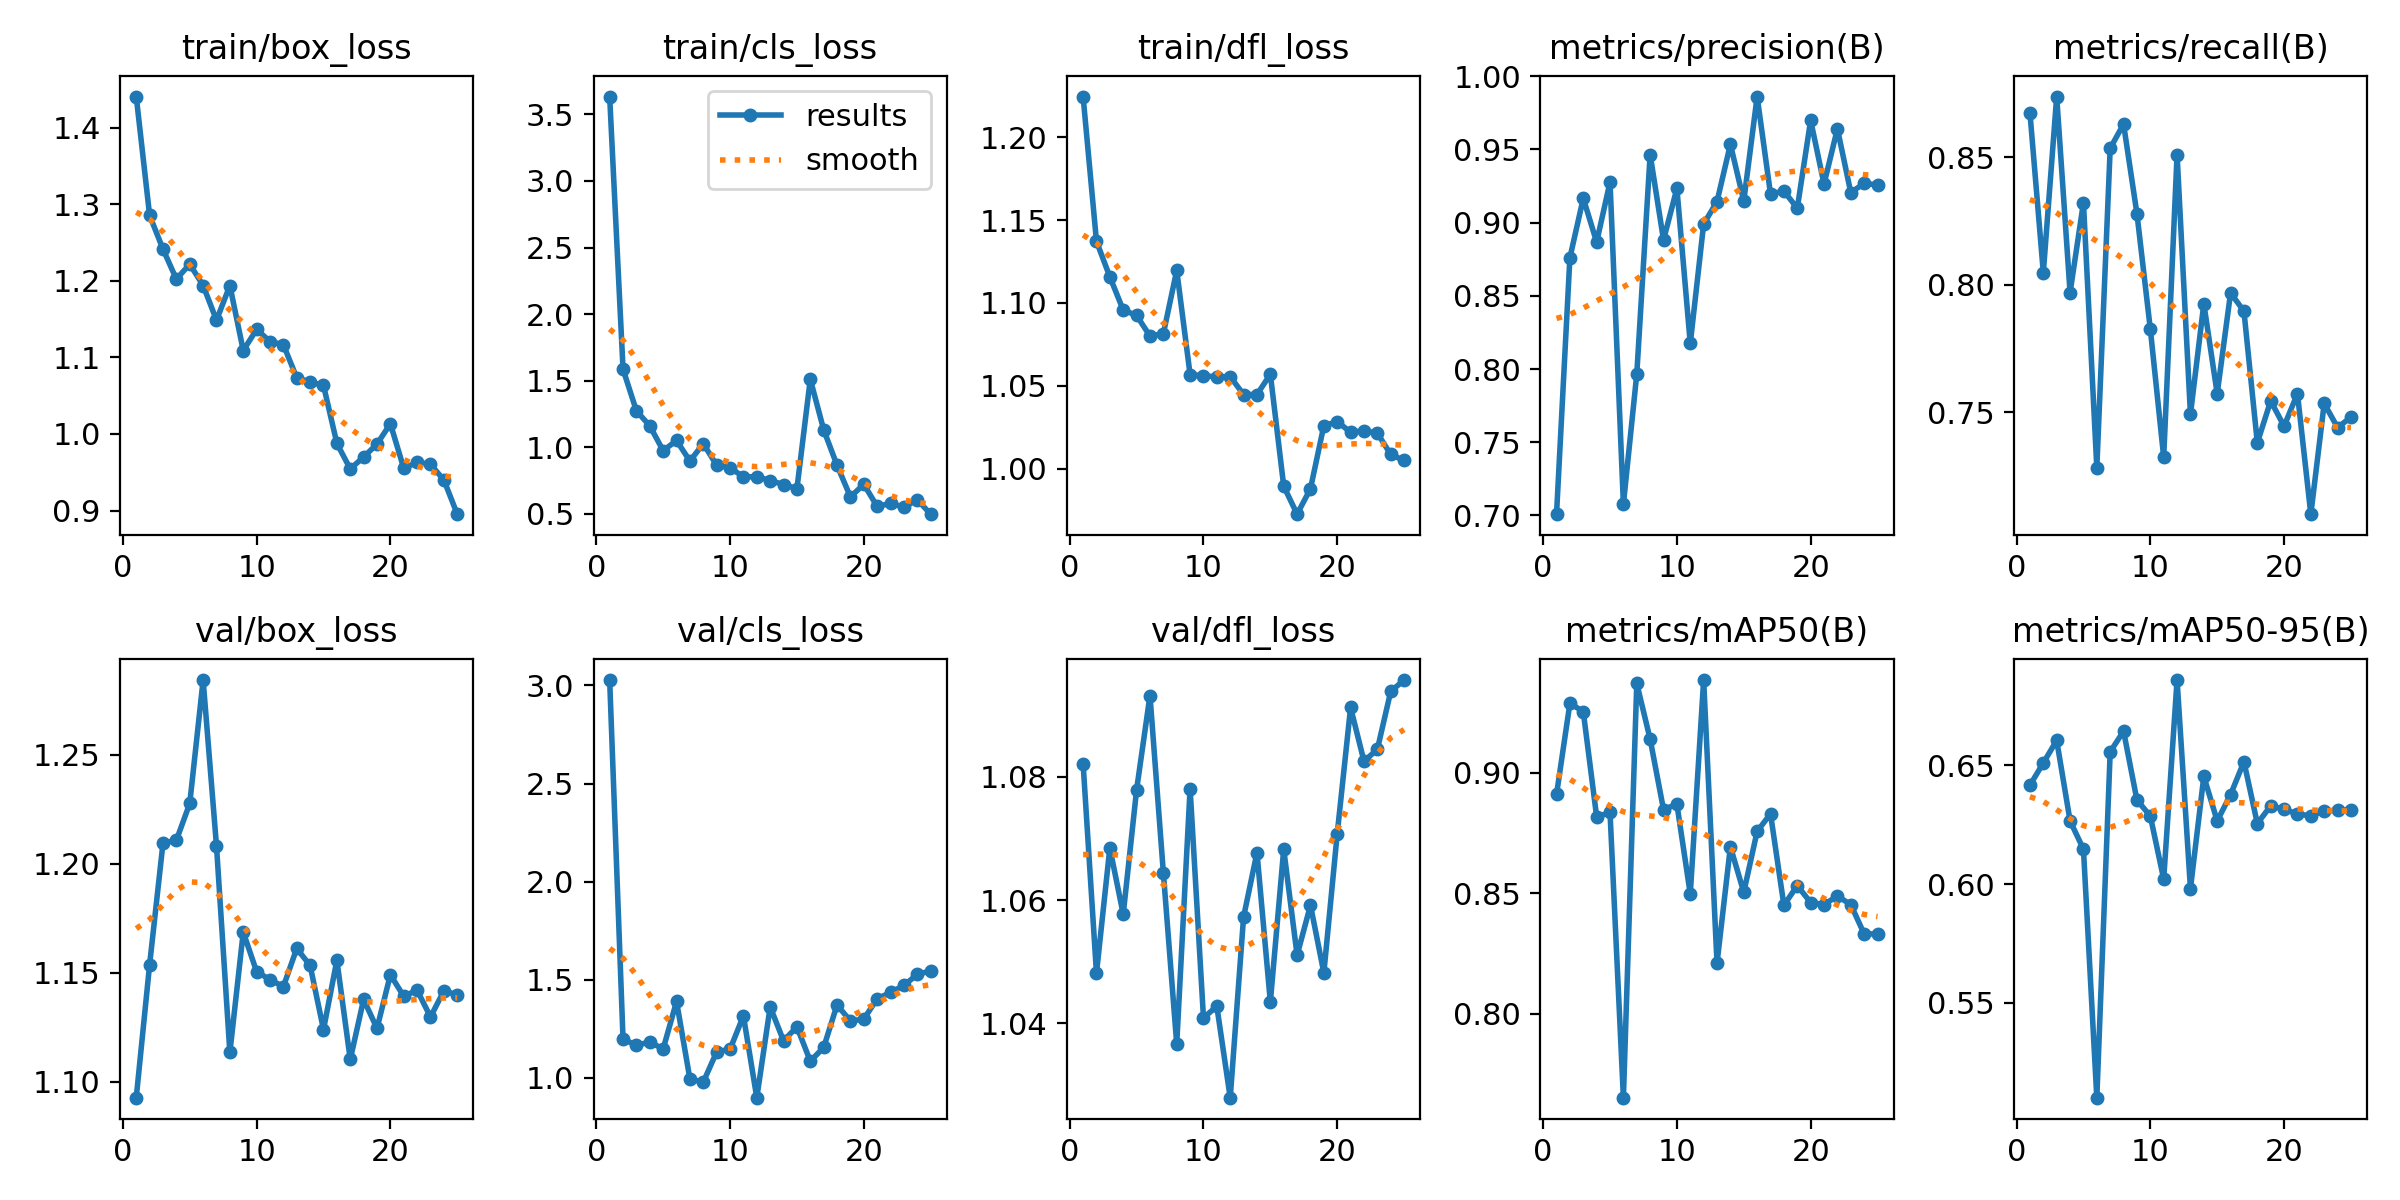

The data file committed next to this chart (first rows):
epoch, time, train/box_loss, train/cls_loss, train/dfl_loss, metrics/precision(B), metrics/recall(B), metrics/mAP50(B), metrics/mAP50-95(B), val/box_loss, val/cls_loss, val/dfl_loss, lr/pg0, lr/pg1, lr/pg2
1, 4.558, 1.441, 3.635, 1.224, 0.7009, 0.8674, 0.891, 0.6416, 1.093, 3.028, 1.082, 0.0002125, 0.0002125, 0.0002125
2, 8.622, 1.286, 1.585, 1.137, 0.876, 0.8048, 0.9288, 0.651, 1.154, 1.196, 1.048, 0.0004201, 0.0004201, 0.0004201
3, 12.66, 1.242, 1.272, 1.116, 0.9166, 0.8738, 0.9254, 0.6605, 1.209, 1.167, 1.068, 0.0006099, 0.0006099, 0.0006099
4, 16.72, 1.202, 1.159, 1.096, 0.8867, 0.797, 0.8817, 0.6266, 1.211, 1.181, 1.058, 0.0007818, 0.0007818, 0.0007818
5, 20.61, 1.222, 0.9729, 1.092, 0.9277, 0.8322, 0.8835, 0.6147, 1.228, 1.147, 1.078, 0.0009359, 0.0009359, 0.0009359
6, 24.52, 1.194, 1.05, 1.08, 0.7077, 0.7284, 0.7652, 0.51, 1.284, 1.389, 1.093, 0.001002, 0.001002, 0.001002
7, 28.44, 1.149, 0.8947, 1.081, 0.7965, 0.8536, 0.937, 0.6557, 1.208, 0.9935, 1.064, 0.0009524, 0.0009524, 0.0009524
8, 32.36, 1.194, 1.026, 1.12, 0.9465, 0.863, 0.9139, 0.6644, 1.113, 0.9778, 1.037, 0.0009028, 0.0009028, 0.0009028
9, 36.3, 1.109, 0.8628, 1.057, 0.8881, 0.8279, 0.8847, 0.6354, 1.169, 1.132, 1.078, 0.0008532, 0.0008532, 0.0008532
10, 40.21, 1.137, 0.8457, 1.056, 0.9233, 0.7827, 0.8869, 0.6287, 1.15, 1.145, 1.041, 0.0008036, 0.0008036, 0.0008036
11, 44.12, 1.121, 0.7752, 1.055, 0.8175, 0.7325, 0.8497, 0.602, 1.147, 1.316, 1.043, 0.000754, 0.000754, 0.000754
12, 48.02, 1.117, 0.7781, 1.055, 0.899, 0.851, 0.9384, 0.6859, 1.144, 0.8984, 1.028, 0.0007044, 0.0007044, 0.0007044
13, 51.95, 1.073, 0.7488, 1.045, 0.9144, 0.7493, 0.821, 0.5981, 1.161, 1.361, 1.057, 0.0006548, 0.0006548, 0.0006548
14, 55.85, 1.068, 0.7186, 1.045, 0.9535, 0.7926, 0.8693, 0.6453, 1.153, 1.188, 1.068, 0.0006052, 0.0006052, 0.0006052
15, 59.74, 1.064, 0.6871, 1.057, 0.9147, 0.7573, 0.8504, 0.6266, 1.124, 1.26, 1.043, 0.0005556, 0.0005556, 0.0005556
16, 80.88, 0.9878, 1.51, 0.9894, 0.9861, 0.7969, 0.8757, 0.6377, 1.156, 1.085, 1.068, 0.000506, 0.000506, 0.000506
17, 84.69, 0.9544, 1.13, 0.9725, 0.9195, 0.7897, 0.8829, 0.6515, 1.11, 1.154, 1.051, 0.0004564, 0.0004564, 0.0004564
18, 88.66, 0.9699, 0.8631, 0.9879, 0.9216, 0.7381, 0.845, 0.6255, 1.138, 1.371, 1.059, 0.0004068, 0.0004068, 0.0004068
19, 92.55, 0.9868, 0.6256, 1.026, 0.9098, 0.7545, 0.8532, 0.633, 1.124, 1.289, 1.048, 0.0003572, 0.0003572, 0.0003572
20, 96.42, 1.013, 0.7203, 1.028, 0.9699, 0.7446, 0.8461, 0.6315, 1.149, 1.299, 1.071, 0.0003076, 0.0003076, 0.0003076
21, 100.3, 0.9552, 0.5537, 1.022, 0.9263, 0.7573, 0.8453, 0.6295, 1.139, 1.402, 1.091, 0.000258, 0.000258, 0.000258
22, 104.2, 0.9629, 0.5768, 1.023, 0.9641, 0.7101, 0.8488, 0.6287, 1.142, 1.435, 1.083, 0.0002084, 0.0002084, 0.0002084
23, 108.1, 0.9603, 0.5485, 1.021, 0.9205, 0.7535, 0.8453, 0.6308, 1.13, 1.47, 1.084, 0.0001588, 0.0001588, 0.0001588
24, 111.9, 0.9399, 0.6044, 1.009, 0.9268, 0.7441, 0.8331, 0.6311, 1.142, 1.527, 1.094, 0.0001092, 0.0001092, 0.0001092
25, 115.8, 0.8952, 0.4957, 1.005, 0.9257, 0.7481, 0.8331, 0.6313, 1.14, 1.544, 1.096, 5.9576e-05, 5.9576e-05, 5.9576e-05
